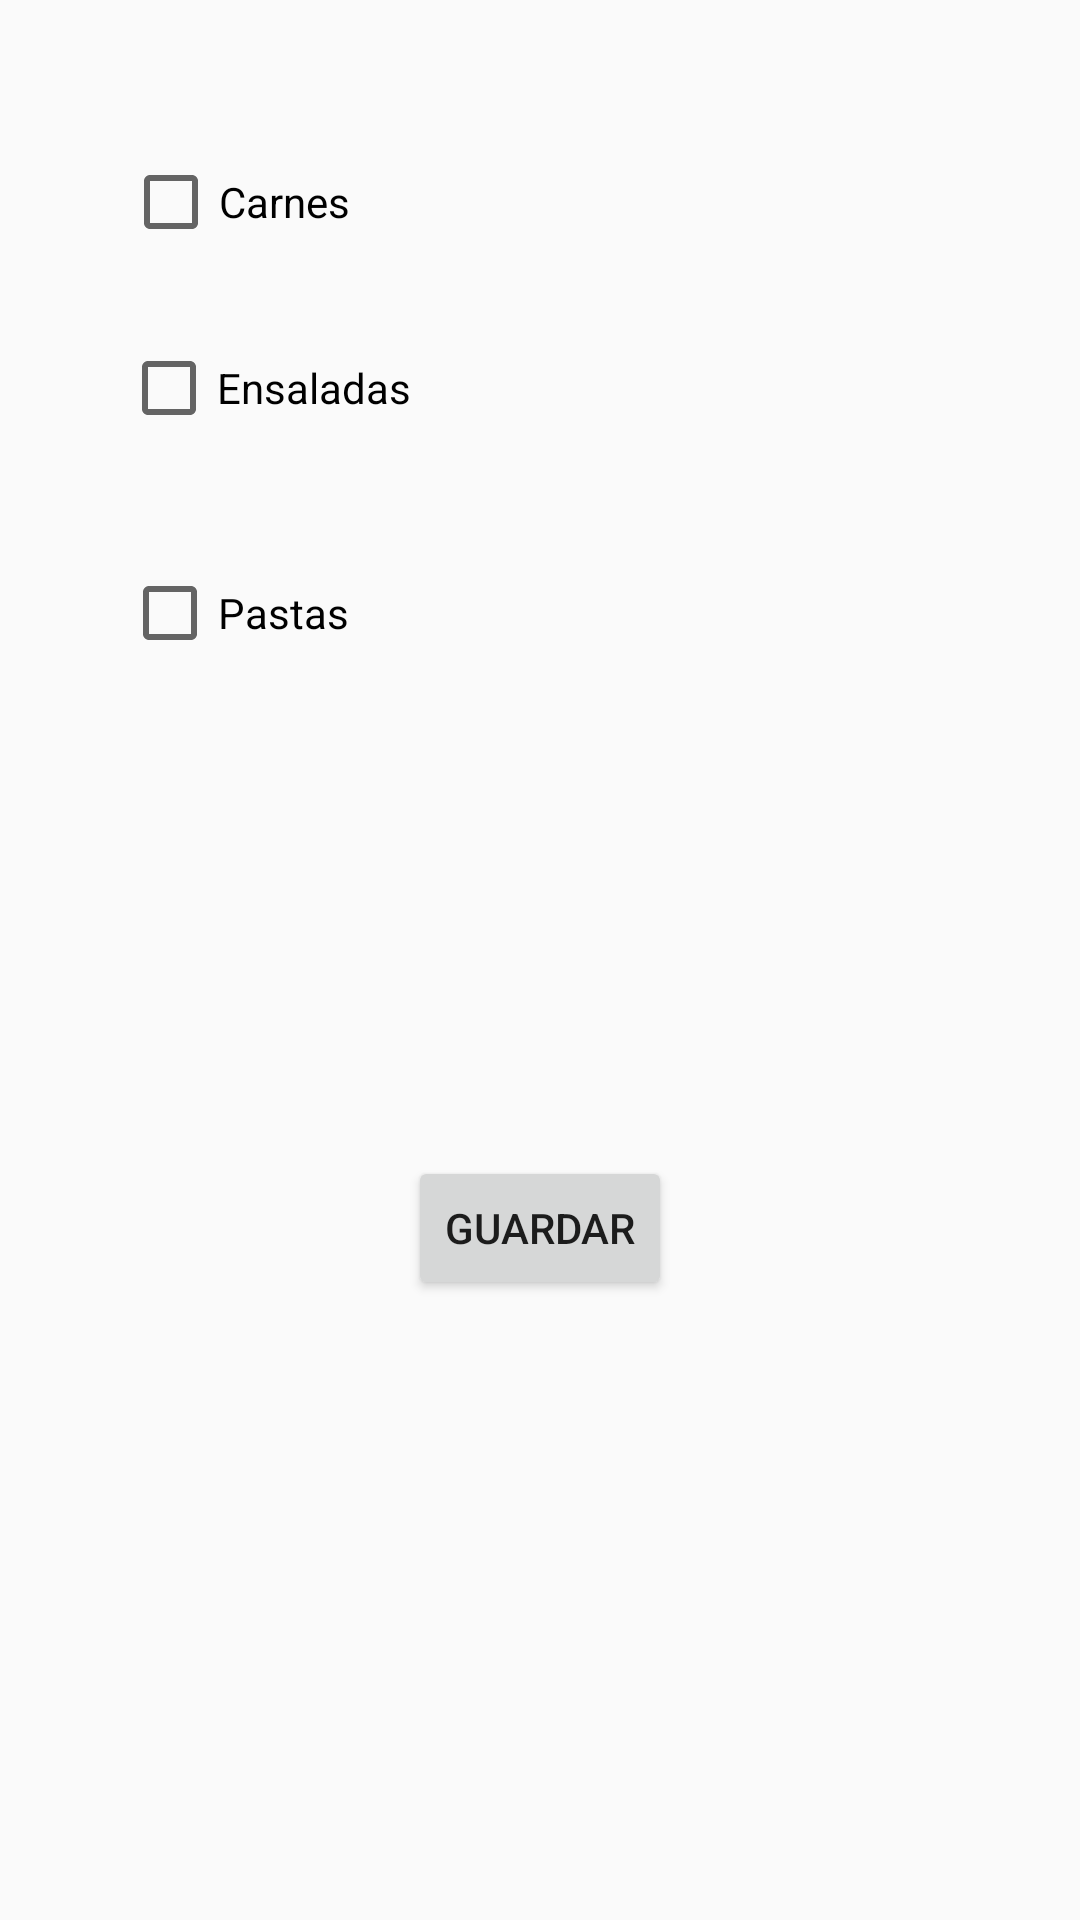

Reconstruct the res/layout file that produces this screen, plus the resources it refers to.
<!-- AndroidManifest.xml: application theme AppTheme -->
<!-- res/layout/activity_comidas.xml -->
<?xml version="1.0" encoding="utf-8"?>
<android.support.constraint.ConstraintLayout xmlns:android="http://schemas.android.com/apk/res/android"
    xmlns:app="http://schemas.android.com/apk/res-auto"
    xmlns:tools="http://schemas.android.com/tools"
    android:layout_width="match_parent"
    android:layout_height="match_parent"
    tools:context=".Comidas">

    <CheckBox
        android:id="@+id/chkCarnes"
        android:layout_width="wrap_content"
        android:layout_height="wrap_content"
        android:layout_marginBottom="8dp"
        android:layout_marginEnd="8dp"
        android:layout_marginStart="8dp"
        android:layout_marginTop="8dp"
        android:layout_weight="1"
        android:text="@string/chkCarnes"
        app:layout_constraintBottom_toBottomOf="parent"
        app:layout_constraintEnd_toEndOf="parent"
        app:layout_constraintHorizontal_bias="0.123"
        app:layout_constraintStart_toStartOf="parent"
        app:layout_constraintTop_toTopOf="parent"
        app:layout_constraintVertical_bias="0.073" />

    <CheckBox
        android:id="@+id/chkPastas"
        android:layout_width="wrap_content"
        android:layout_height="wrap_content"
        android:layout_marginBottom="8dp"
        android:layout_marginEnd="8dp"
        android:layout_marginStart="8dp"
        android:layout_marginTop="8dp"
        android:layout_weight="1"
        android:text="@string/chkPastas"
        app:layout_constraintBottom_toBottomOf="parent"
        app:layout_constraintEnd_toEndOf="parent"
        app:layout_constraintHorizontal_bias="0.122"
        app:layout_constraintStart_toStartOf="parent"
        app:layout_constraintTop_toBottomOf="@+id/chkEnsalada"
        app:layout_constraintVertical_bias="0.078" />

    <CheckBox
        android:id="@+id/chkEnsalada"
        android:layout_width="wrap_content"
        android:layout_height="wrap_content"
        android:layout_marginBottom="8dp"
        android:layout_marginEnd="8dp"
        android:layout_marginStart="8dp"
        android:layout_marginTop="8dp"
        android:layout_weight="1"
        android:text="@string/chkEnsaladas"
        app:layout_constraintBottom_toBottomOf="parent"
        app:layout_constraintEnd_toEndOf="parent"
        app:layout_constraintHorizontal_bias="0.131"
        app:layout_constraintStart_toStartOf="parent"
        app:layout_constraintTop_toBottomOf="@+id/chkCarnes"
        app:layout_constraintVertical_bias="0.043" />

    <Button
        android:id="@+id/btnGuardar"
        android:layout_width="wrap_content"
        android:layout_height="wrap_content"
        android:layout_marginBottom="8dp"
        android:layout_marginEnd="8dp"
        android:layout_marginStart="8dp"
        android:layout_marginTop="8dp"
        android:onClick="btnGuardarOnClick"
        android:text="@string/btnGuardar"
        app:layout_constraintBottom_toBottomOf="parent"
        app:layout_constraintEnd_toEndOf="parent"
        app:layout_constraintStart_toStartOf="parent"
        app:layout_constraintTop_toTopOf="parent"
        app:layout_constraintVertical_bias="0.655" />

</android.support.constraint.ConstraintLayout>
<!-- resources referenced by this layout -->
<resources>
  <string name="btnGuardar">Guardar</string>
  <string name="chkCarnes">Carnes</string>
  <string name="chkEnsaladas">Ensaladas</string>
  <string name="chkPastas">Pastas</string>
  <style name="AppTheme" parent="Theme.AppCompat.Light.DarkActionBar">
          
          <item name="colorPrimary">@color/colorPrimary</item>
          <item name="colorPrimaryDark">@color/colorPrimaryDark</item>
          <item name="colorAccent">@color/colorAccent</item>
      </style>
  <color name="colorPrimary">#3F51B5</color>
  <color name="colorPrimaryDark">#303F9F</color>
  <color name="colorAccent">#FF4081</color>
</resources>
